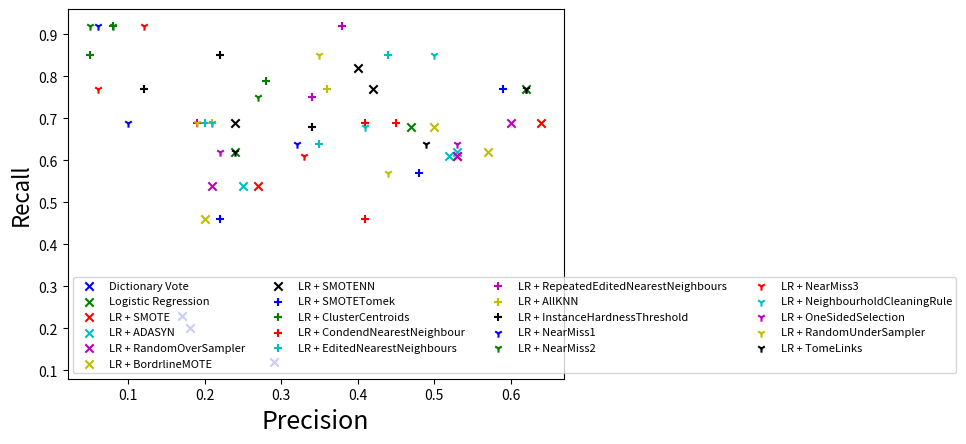

Write Python code to recreate this figure.
import matplotlib.pyplot as plt

colors = ['b', 'g', 'r', 'c', 'm', 'y', 'k']

dv = plt.scatter([.17,.18,.29], [0.23,0.2,0.12], marker='x', color=colors[0])
lr = plt.scatter([0.24,0.62,0.47], [0.62, 0.77, 0.68], marker='x', color=colors[1])
smote = plt.scatter([0.27, 0.64,0.53], [0.54, 0.69, 0.61], marker='x', color=colors[2]) 
adasyn = plt.scatter([0.25, 0.53, 0.52], [0.54, 0.62, 0.61], marker='x', color=colors[3])
ros = plt.scatter([0.21, 0.6, 0.53], [0.54, 0.69, 0.61], marker='x', color=colors[4])
border = plt.scatter([0.2, 0.57, 0.5], [0.46, 0.62, 0.68], marker='x', color=colors[5])
smotenn = plt.scatter([0.24,0.42, 0.4], [0.69, 0.77, 0.82], marker='x', color=colors[6])
smotetomek = plt.scatter([0.22, 0.59, 0.48], [0.46, 0.77, 0.57], marker='+', color=colors[0])
cluster = plt.scatter([0.08,0.05,0.28], [0.92,0.85,0.79], marker='+', color=colors[1])
conden = plt.scatter([0.45,0.41,0.41], [0.69,0.69,0.46], marker='+', color=colors[2])
edited = plt.scatter([0.2,0.44,0.35], [0.69,0.85,0.64], marker='+', color=colors[3])
repeated = plt.scatter([0.19,0.38,0.34], [0.69,0.92,0.75], marker='+', color=colors[4])
allknn = plt.scatter([0.21,0.36,0.34], [0.69,0.77,0.68], marker='+', color=colors[5])
instance = plt.scatter([0.12,0.22,0.34], [0.77,0.85,0.68], marker='+', color=colors[6])
nm1 = plt.scatter([0.1,0.06,0.32], [0.69,0.92,0.64], marker='1', color=colors[0])
nm2 = plt.scatter([0.08,0.05,0.27], [0.92,0.92,0.75], marker='1', color=colors[1])
nm3 = plt.scatter([0.12,0.06,0.33], [0.92,0.77,0.61], marker='1', color=colors[2])
neighb = plt.scatter([0.21,0.5,0.41], [0.69,0.85,0.68], marker='1', color=colors[3])
one = plt.scatter([0.22,0.62,0.53], [0.62,0.77,0.64], marker='1', color=colors[4])
rus = plt.scatter([0.19,0.35,0.44], [0.69,0.85,0.57], marker='1', color=colors[5])
tome = plt.scatter([0.24,0.62,0.49], [0.62,0.77,0.64], marker='1', color=colors[6])


plt.legend((dv, lr, smote, adasyn, ros, border, smotenn, smotetomek, cluster, conden, edited, 
	repeated, allknn, instance, nm1, nm2, nm3, neighb, one, rus, tome),
           ('Dictionary Vote', 'Logistic Regression', 'LR + SMOTE', 'LR + ADASYN', 'LR + RandomOverSampler',
           	'LR + BordrlineMOTE', 'LR + SMOTENN', 'LR + SMOTETomek', 'LR + ClusterCentroids',
           	'LR + CondendNearestNeighbour', 'LR + EditedNearestNeighbours', 'LR + RepeatedEditedNearestNeighbours',
           	'LR + AllKNN', 'LR + InstanceHardnessThreshold', 'LR + NearMiss1', 'LR + NearMiss2', 'LR + NearMiss3',
           	'LR + NeighbourholdCleaningRule', 'LR + OneSidedSelection', 'LR + RandomUnderSampler', 'LR + TomeLinks'),
           scatterpoints=1,
           loc='lower left',
           ncol=4,
           fontsize=8)

plt.xlabel('Precision', fontsize=18)
plt.ylabel('Recall', fontsize=16)

plt.show()